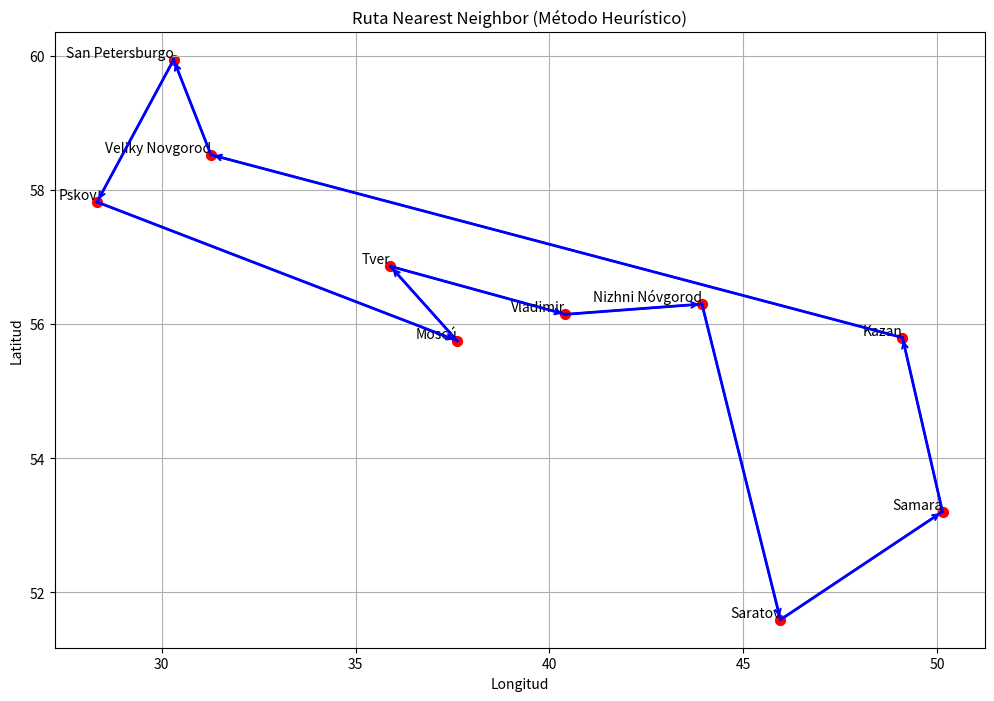

This chart was generated by the following Python code:
#==================================================================================================
#                               Metodo heuristica: Nearest Neighbor (NN)
#==================================================================================================
import math
import matplotlib.pyplot as plt

# Calcular Distancias Euclidianas
def distancia_euclidiana(lat1, lon1, lat2, lon2):
    return math.sqrt((lat1 - lat2)**2 + (lon1 - lon2)**2)

# Ciudades y sus coordenadas
ciudades = {
    "Moscú": (55.751244, 37.618423),                 #1
    "Tver": (56.8584, 35.9006),                      #2
    "Vladimir": (56.143063, 40.410934),              #3 
    "San Petersburgo": (59.93750, 30.30861),         #4 
    "Pskov": (57.8170, 28.3330),                     #5 
    "Veliky Novgorod": (58.5213, 31.2710),           #6 
    "Nizhni Nóvgorod": (56.296505, 43.936058),       #7 
    "Kazan": (55.79639, 49.10889),                   #8 
    "Samara": (53.20278, 50.14083),                  #9 
    "Saratov": (51.592365, 45.960804),               #10 
}

# Listas auxiliares
nombres = list(ciudades.keys())
coordenadas = list(ciudades.values())
N = len(nombres)
# Crear matriz vacia para almacenar la matris Dij
D = []
for i in range(N): #toma en cuenta la cantidad de ciudades y crea una matriz de NxN
    fila = []
    for j in range(N):
        fila.append(0)
    D.append(fila) #a la matriz cada nij se le asigna valor 0


for i in range(N):
    for j in range(N):
        if i != j:
            lat1, lon1 = coordenadas[i]
            lat2, lon2 = coordenadas[j]
            D[i][j] = distancia_euclidiana(lat1, lon1, lat2, lon2)

#=======================================================
#    Implementación NN
#======================================================
origen = 0  # Ciudad inicial: Santiago
ciudad_actual = origen
ciudades_visitadas = set([origen])
tour = [origen]

for _ in range(N - 1):
    primera = True
    dist_min = None
    ciudad_cercana = None

    for j in range(N):
        if j not in ciudades_visitadas:
            d = D[ciudad_actual][j]

            if primera:
                dist_min = d
                ciudad_cercana = j
                primera = False

            elif d < dist_min:
                dist_min = d
                ciudad_cercana = j

    tour.append(ciudad_cercana)
    ciudades_visitadas.add(ciudad_cercana)
    ciudad_actual = ciudad_cercana

# Cerrar ciclo regresando al origen
tour.append(origen)

# ================================
# Dibujar la ruta
# ================================
fig, ax = plt.subplots(figsize=(12,8))

# Dibujar ciudades
for i, (lat, lon) in enumerate(coordenadas):
    ax.scatter(lon, lat, color='red', s=50)
    ax.text(lon, lat, nombres[i], fontsize=10,
            ha='right', va='bottom')

# Dibujar ruta en azul con flechas
for i in range(len(tour)-1):
    x_start, y_start = coordenadas[tour[i]][1], coordenadas[tour[i]][0]
    x_end, y_end = coordenadas[tour[i+1]][1], coordenadas[tour[i+1]][0]
    ax.plot([x_start, x_end], [y_start, y_end], color='blue', linewidth=2)
    ax.annotate("",
                xy=(x_end, y_end),
                xytext=(x_start, y_start),
                arrowprops=dict(arrowstyle="->", color='blue', lw=1.5))

ax.set_title("Ruta Nearest Neighbor (Método Heurístico)")
ax.set_xlabel("Longitud")
ax.set_ylabel("Latitud")
ax.grid(True)
plt.show()
